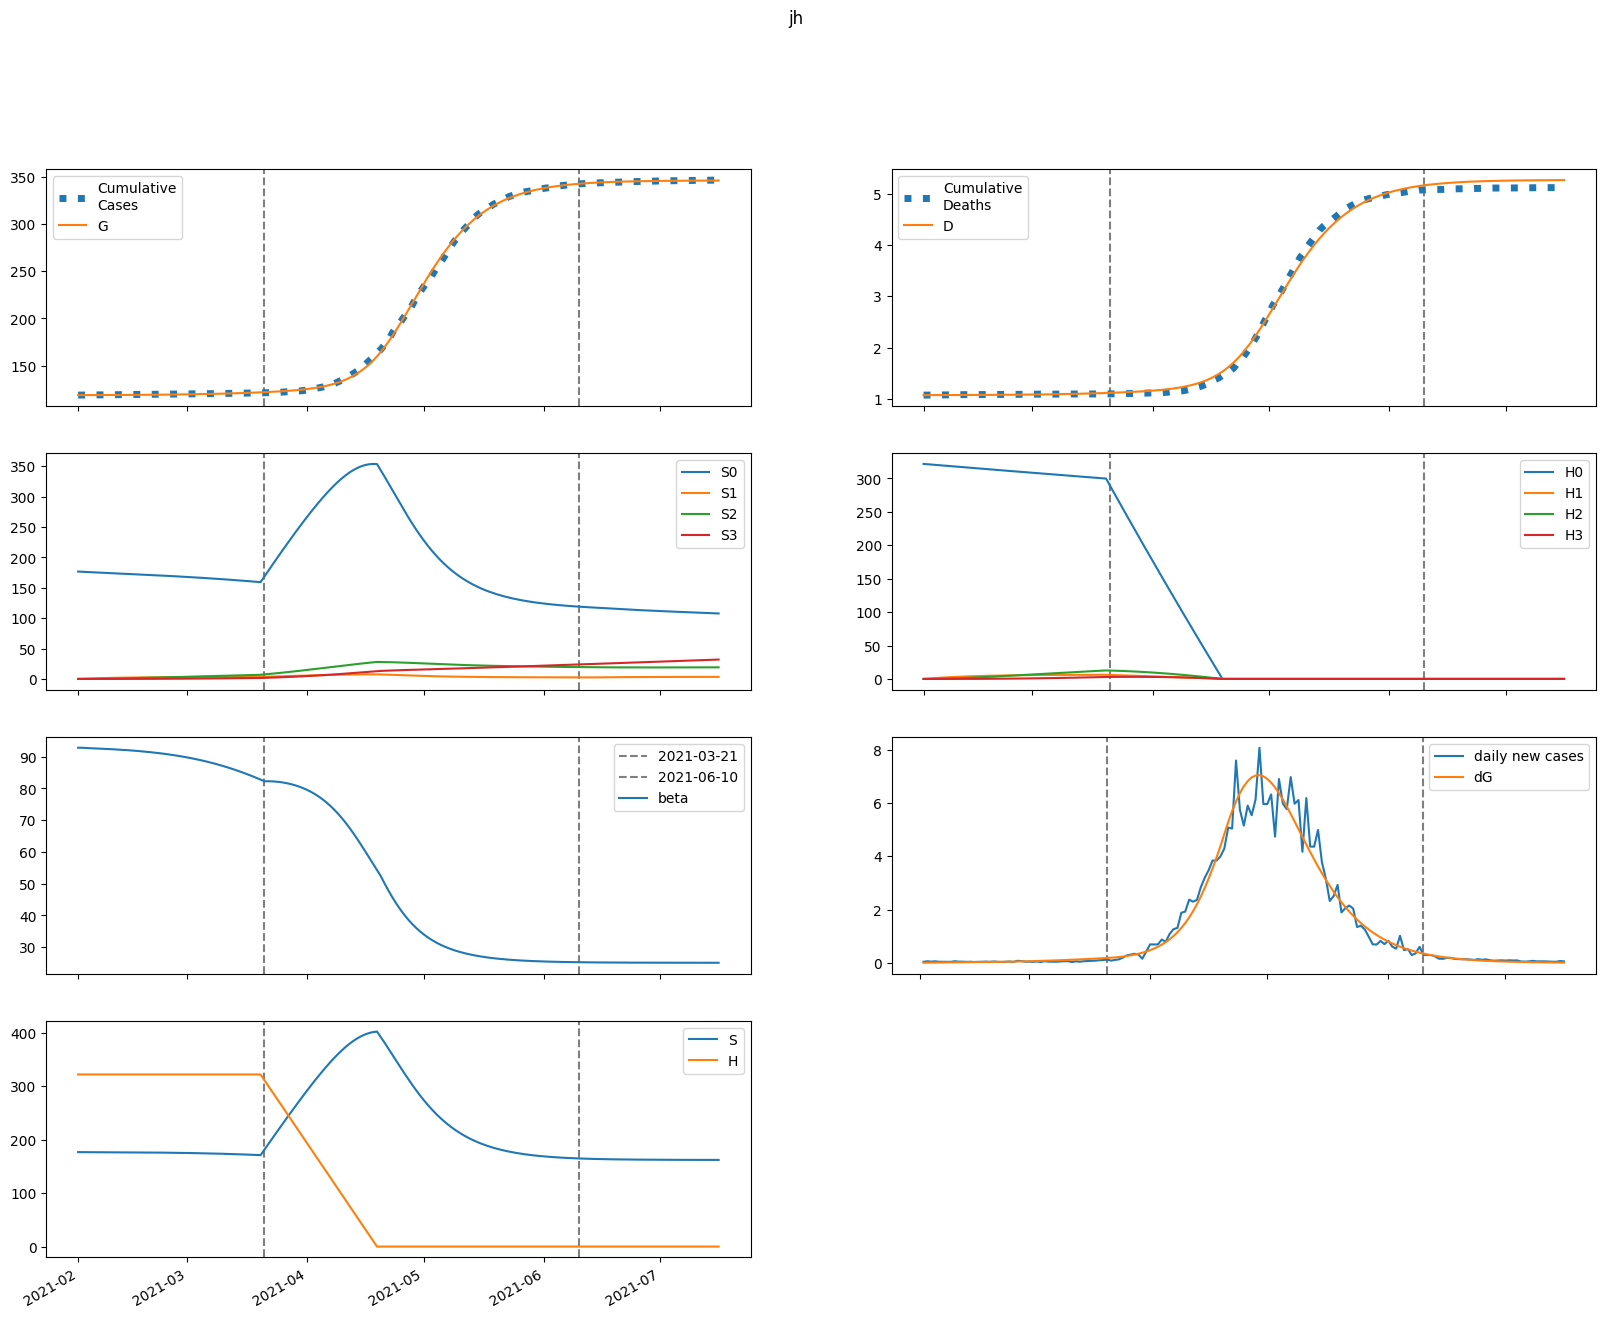

Data behind this chart, as committed beside it:
series, 2021-02-01, 2021-02-02, 2021-02-03, 2021-02-04, 2021-02-05, 2021-02-06, 2021-02-07, 2021-02-08, 2021-02-09, 2021-02-10, 2021-02-11, 2021-02-12, 2021-02-13, 2021-02-14, 2021-02-15, 2021-02-16, 2021-02-17, 2021-02-18, 2021-02-19, 2021-02-20, 2021-02-21, 2021-02-22, 2021-02-23
S, 176597, 176560, 176532, 176507, 176481, 176455, 176428, 176399, 176367, 176333, 176297, 176258, 176217, 176172, 176125, 176074, 176019, 175961, 175899, 175832, 175761, 175685, 175604
E, 23.12, 55.56, 72.53, 83.26, 91.65, 99.34, 107, 115, 123.5, 132.6, 142.2, 152.5, 163.5, 175.3, 187.9, 201.3, 215.6, 230.8, 247, 264.3, 282.6, 302.1, 322.8
I, 50.42, 35.72, 30.6, 29.59, 30.38, 32.03, 34.14, 36.54, 39.17, 42.02, 45.09, 48.37, 51.89, 55.65, 59.68, 63.98, 68.57, 73.47, 78.69, 84.27, 90.2, 96.52, 103.2
A, 24.17, 20.85, 20.29, 20.95, 22.16, 23.68, 25.4, 27.27, 29.29, 31.45, 33.77, 36.25, 38.91, 41.75, 44.78, 48.03, 51.5, 55.2, 59.15, 63.36, 67.85, 72.63, 77.73
IH, 0.0, 10.08, 12.02, 11.93, 11.68, 11.72, 12.07, 12.66, 13.42, 14.32, 15.32, 16.42, 17.61, 18.89, 20.26, 21.72, 23.29, 24.97, 26.76, 28.67, 30.7, 32.87, 35.19
IN, 7.741, 14.89, 19.24, 22.47, 25.29, 28.03, 30.8, 33.69, 36.73, 39.94, 43.34, 46.95, 50.79, 54.87, 59.23, 63.86, 68.81, 74.08, 79.7, 85.69, 92.08, 98.9, 106.2
D, 1072, 1072, 1072, 1072, 1073, 1073, 1073, 1073, 1073, 1074, 1074, 1074, 1074, 1075, 1075, 1075, 1076, 1076, 1077, 1077, 1077, 1078, 1079
R, 0.0, 5.411, 15.75, 27.27, 39.13, 51.32, 64.04, 77.5, 91.84, 107.2, 123.7, 141.4, 160.4, 180.9, 202.8, 226.4, 251.7, 278.9, 308, 339.3, 372.8, 408.7, 447.2
G, 118692, 118695, 118703, 118712, 118724, 118736, 118750, 118764, 118780, 118796, 118814, 118833, 118854, 118876, 118900, 118925, 118952, 118982, 119013, 119046, 119082, 119120, 119161
H, 321771, 321771, 321771, 321771, 321771, 321771, 321771, 321771, 321771, 321771, 321771, 321771, 321771, 321771, 321771, 321771, 321771, 321771, 321771, 321771, 321771, 321771, 321771
S0, 176597, 176295, 176003, 175713, 175425, 175136, 174846, 174555, 174262, 173967, 173670, 173371, 173071, 172767, 172461, 172152, 171841, 171526, 171207, 170885, 170559, 170229, 169894
E0, 23.12, 55.56, 72.48, 83.15, 91.46, 99.04, 106.6, 114.5, 122.8, 131.6, 141, 151.1, 161.9, 173.3, 185.6, 198.6, 212.5, 227.3, 243.1, 259.8, 277.6, 296.5, 316.6
I0, 50.42, 35.72, 30.6, 29.58, 30.37, 31.99, 34.07, 36.44, 39.03, 41.83, 44.83, 48.05, 51.49, 55.17, 59.1, 63.29, 67.77, 72.54, 77.62, 83.04, 88.81, 94.95, 101.5
A0, 24.17, 20.85, 20.29, 20.94, 22.16, 23.66, 25.36, 27.21, 29.21, 31.34, 33.62, 36.06, 38.66, 41.44, 44.41, 47.58, 50.96, 54.57, 58.42, 62.52, 66.9, 71.55, 76.5
IH0, 0.0, 10.08, 12.02, 11.93, 11.68, 11.72, 12.06, 12.64, 13.39, 14.28, 15.26, 16.34, 17.51, 18.76, 20.1, 21.53, 23.06, 24.69, 26.44, 28.3, 30.28, 32.39, 34.64
IN0, 7.741, 14.89, 19.24, 22.47, 25.29, 28.02, 30.79, 33.67, 36.69, 39.88, 43.26, 46.84, 50.64, 54.67, 58.97, 63.54, 68.4, 73.58, 79.09, 84.97, 91.23, 97.89, 105
D0, 1072, 1072, 1072, 1072, 1073, 1073, 1073, 1073, 1073, 1074, 1074, 1074, 1074, 1075, 1075, 1075, 1076, 1076, 1077, 1077, 1077, 1078, 1078
R0, 0.0, 5.411, 15.75, 27.27, 39.13, 51.32, 64.03, 77.47, 91.79, 107.1, 123.6, 141.2, 160.1, 180.5, 202.3, 225.7, 250.8, 277.7, 306.6, 337.5, 370.6, 406, 444
G0, 118692, 118695, 118703, 118712, 118724, 118736, 118749, 118764, 118779, 118796, 118814, 118833, 118853, 118875, 118899, 118924, 118950, 118979, 119010, 119043, 119078, 119115, 119156
H0, 321771, 321289, 320807, 320326, 319845, 319365, 318886, 318408, 317930, 317454, 316977, 316502, 316027, 315553, 315080, 314607, 314135, 313664, 313194, 312724, 312255, 311786, 311319
S1, 0.0, 264.8, 510.3, 737.7, 948.5, 1144, 1324, 1492, 1647, 1790, 1923, 2046, 2159, 2264, 2361, 2450, 2533, 2609, 2679, 2743, 2802, 2857, 2907
E1, 0.0, 0.0, 0.04212, 0.1067, 0.19, 0.2919, 0.4122, 0.5508, 0.7073, 0.8815, 1.073, 1.282, 1.509, 1.754, 2.018, 2.301, 2.604, 2.928, 3.273, 3.641, 4.033, 4.449, 4.892
I1, 0.0, 0.0, 0.0, 0.005694, 0.0181, 0.03739, 0.06363, 0.09687, 0.1371, 0.1843, 0.2383, 0.2991, 0.3667, 0.4411, 0.5223, 0.6105, 0.7058, 0.8083, 0.9183, 1.036, 1.162, 1.296, 1.44
A1, 0.0, 0.0, 0.0, 0.00273, 0.009098, 0.0196, 0.03461, 0.05442, 0.07927, 0.1093, 0.1446, 0.1853, 0.2315, 0.2831, 0.3404, 0.4033, 0.472, 0.5466, 0.6274, 0.7144, 0.8079, 0.9082, 1.015
IH1, 0.0, 0.0, 0.0, 0.0, 0.001139, 0.00417, 0.009493, 0.01731, 0.02774, 0.04082, 0.05657, 0.07499, 0.09606, 0.1198, 0.1461, 0.175, 0.2067, 0.241, 0.2781, 0.318, 0.3609, 0.4068, 0.4558
IN1, 0.0, 0.0, 0.0, 0.0, 0.0008743, 0.003587, 0.009054, 0.01813, 0.03162, 0.05025, 0.0747, 0.1056, 0.1434, 0.1888, 0.2421, 0.3038, 0.3743, 0.4541, 0.5435, 0.643, 0.7529, 0.8738, 1.006
D1, 0.0, 0.0, 0.0, 0.0, 0.0, 1.919867786544197e-05, 8.950456571991526e-05, 0.0002495, 0.0005414, 0.001009, 0.001697, 0.002651, 0.003915, 0.005534, 0.007553, 0.01002, 0.01297, 0.01645, 0.02051, 0.0252, 0.03056, 0.03665, 0.0435
R1, 0.0, 0.0, 0.0, 0.0, 0.0005443, 0.002995, 0.009262, 0.0216, 0.04249, 0.07459, 0.1206, 0.1835, 0.266, 0.3711, 0.5019, 0.6613, 0.8525, 1.079, 1.343, 1.648, 1.999, 2.398, 2.849
G1, 0.0, 0.0, 0.0, 0.005694, 0.02011, 0.0458, 0.08527, 0.141, 0.2155, 0.3111, 0.4303, 0.5754, 0.7487, 0.9528, 1.19, 1.463, 1.774, 2.126, 2.522, 2.964, 3.456, 4.002, 4.603
H1, 0.0, 482.7, 930.1, 1345, 1729, 2086, 2416, 2721, 3005, 3267, 3510, 3735, 3943, 4135, 4313, 4477, 4630, 4770, 4900, 5020, 5130, 5232, 5326
S2, 0.0, 0.0, 18.91, 55.13, 107.2, 173.6, 253.2, 344.8, 447.2, 559.5, 680.6, 809.8, 946.2, 1089, 1238, 1391, 1550, 1712, 1877, 2046, 2217, 2391, 2566
E2, 0.0, 0.0, 0.0, 0.0009466, 0.003495, 0.008328, 0.01616, 0.02772, 0.04374, 0.06499, 0.09224, 0.1263, 0.168, 0.2183, 0.2781, 0.3485, 0.4304, 0.5252, 0.634, 0.7581, 0.8989, 1.058, 1.236
I2, 0.0, 0.0, 0.0, 0.0, 0.000128, 0.0005553, 0.001485, 0.003144, 0.00578, 0.00965, 0.01503, 0.02218, 0.03141, 0.04302, 0.05732, 0.07466, 0.09537, 0.1198, 0.1485, 0.1817, 0.22, 0.2637, 0.3135
A2, 0.0, 0.0, 0.0, 0.0, 6.134629344604308e-05, 0.0002756, 0.0007604, 0.001656, 0.003122, 0.005334, 0.008482, 0.01277, 0.01841, 0.02562, 0.03466, 0.04577, 0.05923, 0.07531, 0.09433, 0.1166, 0.1425, 0.1723, 0.2065
IH2, 0.0, 0.0, 0.0, 0.0, 0.0, 2.559528485517809e-05, 0.0001234, 0.0003566, 0.0008012, 0.001543, 0.002676, 0.004298, 0.006513, 0.00943, 0.01316, 0.01782, 0.02354, 0.03045, 0.03868, 0.04838, 0.05972, 0.07284, 0.08794
IN2, 0.0, 0.0, 0.0, 0.0, 0.0, 1.964957820659868e-05, 0.0001034, 0.0003235, 0.0007816, 0.001609, 0.002968, 0.005048, 0.008069, 0.01228, 0.01794, 0.02537, 0.0349, 0.04687, 0.06169, 0.07978, 0.1016, 0.1276, 0.1583
D2, 0.0, 0.0, 0.0, 0.0, 0.0, 0.0, 4.314849909336008e-07, 2.5121825440722007e-06, 8.523693430718048e-06, 2.202983446783714e-05, 4.8043119552848436e-05, 9.314880212847503e-05, 0.0001656, 0.0002754, 0.0004344, 0.0006562, 0.0009567, 0.001354, 0.001867, 0.002519, 0.003335, 0.004341, 0.005569
R2, 0.0, 0.0, 0.0, 0.0, 0.0, 1.2232609025455763e-05, 8.149484266214139e-05, 0.0003027, 0.0008359, 0.001919, 0.003877, 0.007133, 0.01221, 0.01976, 0.03052, 0.04538, 0.06536, 0.09161, 0.1254, 0.1683, 0.2218, 0.2879, 0.3684
G2, 0.0, 0.0, 0.0, 0.0, 0.000128, 0.0006005, 0.001726, 0.003911, 0.007658, 0.01357, 0.02236, 0.03483, 0.0519, 0.07462, 0.1041, 0.1417, 0.1888, 0.247, 0.318, 0.4037, 0.5062, 0.6278, 0.7708
H2, 0.0, 0.0, 34.48, 100.5, 195.4, 316.6, 461.8, 628.8, 815.7, 1021, 1242, 1478, 1727, 1988, 2260, 2541, 2830, 3127, 3431, 3740, 4054, 4372, 4694
S3, 0.0, 0.0, 0.0, 0.2252, 0.8814, 2.157, 4.224, 7.238, 11.34, 16.67, 23.32, 31.43, 41.06, 52.32, 65.28, 80.01, 96.57, 115, 135.4, 157.7, 182.1, 208.4, 236.9
E3, 0.0, 0.0, 0.0, 0.0, 6.390034556196531e-06, 3.1110780688048386e-05, 9.230949319666255e-05, 0.0002148, 0.0004306, 0.0007792, 0.001308, 0.002075, 0.003145, 0.004596, 0.006518, 0.009012, 0.01219, 0.0162, 0.02117, 0.02727, 0.0347, 0.04365, 0.05436
I3, 0.0, 0.0, 0.0, 0.0, 0.0, 8.638948282601723e-07, 4.764466225459703e-06, 1.555973072652052e-05, 3.9102161907594624e-05, 8.349426689431399e-05, 0.0001593, 0.0002799, 0.0004614, 0.0007235, 0.001089, 0.001585, 0.002243, 0.003099, 0.004193, 0.005572, 0.007289, 0.009403, 0.01198
A3, 0.0, 0.0, 0.0, 0.0, 0.0, 4.141133489299373e-07, 2.3477070794248094e-06, 7.861788368781808e-06, 2.0216274953735094e-05, 4.409144585702347e-05, 8.579701011161481e-05, 0.0001535, 0.0002573, 0.0004098, 0.000626, 0.0009236, 0.001323, 0.00185, 0.002531, 0.003398, 0.004487, 0.005841, 0.007505
IH3, 0.0, 0.0, 0.0, 0.0, 0.0, 0.0, 1.7277896565203447e-07, 1.0363700222829275e-06, 3.6126600436137005e-06, 9.565860225640126e-06, 2.132052234002596e-05, 4.2164859027421324e-05, 7.634730661454585e-05, 0.0001292, 0.0002071, 0.0003179, 0.0004706, 0.000676, 0.0009463, 0.001296, 0.00174, 0.002299, 0.002991
IN3, 0.0, 0.0, 0.0, 0.0, 0.0, 0.0, 1.326429386210969e-07, 8.54047264534265e-07, 3.1778434279860717e-06, 8.938806740615168e-06, 2.1075588462511772e-05, 4.3927390466798165e-05, 8.354378124554587e-05, 0.000148, 0.0002478, 0.0003961, 0.0006092, 0.0009071, 0.001314, 0.001857, 0.002571, 0.003493, 0.00467
D3, 0.0, 0.0, 0.0, 0.0, 0.0, 0.0, 0.0, 2.912705635030382e-09, 2.0383818466897836e-08, 8.128599615254615e-08, 2.425471478094459e-07, 6.019682458998866e-07, 1.3127829103236265e-06, 2.5998448472693148e-06, 4.777448786809441e-06, 8.268877071543552e-06, 1.3627818654286864e-05, 2.156183802515769e-05, 3.295808655897423e-05, 4.891145373226104e-05, 7.075535405226167e-05, 0.0001001, 0.0001388
R3, 0.0, 0.0, 0.0, 0.0, 0.0, 0.0, 8.257526910142615e-08, 6.472383175749181e-07, 2.798338570802995e-06, 8.878652389322181e-06, 2.313650936709505e-05, 5.251521796470707e-05, 0.0001076, 0.0002034, 0.000361, 0.0006084, 0.0009817, 0.001527, 0.002304, 0.003382, 0.004849, 0.00681, 0.009391
G3, 0.0, 0.0, 0.0, 0.0, 0.0, 8.638948282601723e-07, 5.069888129732834e-06, 1.7549584924890774e-05, 4.6593012793306825e-05, 0.0001048, 0.0002102, 0.000387, 0.0006675, 0.001093, 0.001714, 0.002595, 0.003814, 0.005462, 0.007652, 0.01051, 0.0142, 0.01889, 0.02479
H3, 0.0, 0.0, 0.0, 0.4104, 1.607, 3.933, 7.701, 13.2, 20.68, 30.4, 42.55, 57.33, 74.92, 95.48, 119.1, 146, 176.3, 210, 247.2, 288.1, 332.6, 380.8, 432.9
beta, 92.82, 92.82, 92.75, 92.69, 92.63, 92.58, 92.53, 92.47, 92.41, 92.34, 92.27, 92.2, 92.12, 92.03, 91.94, 91.84, 91.74, 91.62, 91.51, 91.38, 91.24, 91.1, 90.94
